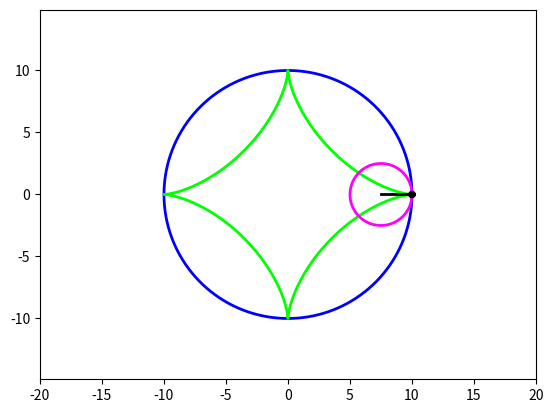

Source code (Python):
import numpy as np
import matplotlib.pyplot as plt
from matplotlib.animation import FuncAnimation

fig, ax = plt.subplots()

anim_object1, = plt.plot([], [], '-', lw=2, color='b', label='circle')
anim_object2, = plt.plot([], [], '-', lw=2, color='lime', label='astroida')
anim_object3, = plt.plot([], [], '-', lw=2, color='magenta', label='small_circle')
anim_object4, = plt.plot([], [], '-', lw=2, color='k', label='line')
anim_object5, = plt.plot([], [], '-', lw=2, color='k', label='dot')

plt.axis('equal')
plt.xlim(-20, 20)
plt.ylim(-15, 15)

def astroida(t):
    R = 10
    n = np.linspace(0, 2*np.pi, 300)
    x1 = R * np.cos(n)
    y1 = R * np.sin(n)
    x2 = R * np.cos(n)**3
    y2 = R * np.sin(n)**3
    x31 = 2.5 * np.cos(n)
    y31 = 2.5 * np.sin(n)
    x3 = x31 + 7.5*np.cos(t)
    y3 = y31 + 7.5*np.sin(t)
    x4 = [0, 0]
    y4 = [0, 0]
    x4[0] = 7.5 * np.cos(t)
    y4[0] = 7.5 * np.sin(t)
    x4[1] = 7.5*np.cos(t) + 2.5*np.cos(-t*3) 
    y4[1] = 7.5*np.sin(t) + 2.5*np.sin(-t*3) 
    x51 = 0.2*np.cos(n)
    y51 = 0.2*np.sin(n)
    x5 = 7.5*np.cos(t) + 2.5*np.cos(-t*3) + x51
    y5 = 7.5*np.sin(t) + 2.5*np.sin(-t*3) + y51

    anim_object1.set_data(x1, y1)
    anim_object2.set_data(x2, y2)
    anim_object3.set_data(x3, y3)
    anim_object4.set_data(x4, y4)
    anim_object5.set_data(x5, y5)
    return anim_object1, anim_object2, anim_object3, anim_object4, anim_object5,

ani = FuncAnimation(fig,
                    astroida,
                    frames=np.linspace(0, 2*np.pi, 300),
                    interval=35,
                    )

ani.save('astroida.gif')
